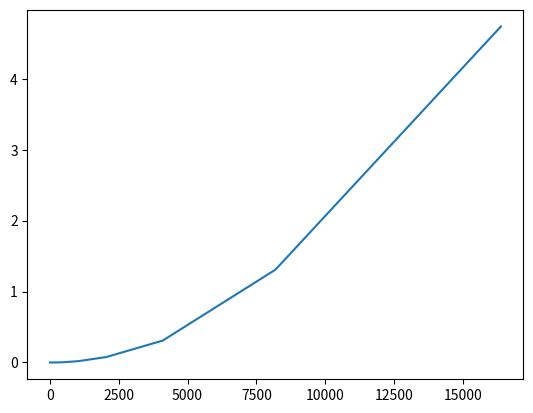

Here is the Python script that generated this plot:
import time
import random
from matplotlib import pyplot as plt

def tri_insertion(liste):
    start = time.time()
    for i in range(1, len(liste)):
        j = i
        while j > 0 and liste[j-1] > liste[j]:
            liste[j], liste[j-1] = liste[j-1], liste[j]
            j -= 1
    stop = time.time()
    print(liste)
    return stop - start

liste_n = [2**i for i in range(1, 15)]
liste_duree = [tri_insertion([random.randint(0, 100000) for i in range(n)]) for n in liste_n]

plt.plot(liste_n, liste_duree)
plt.show()